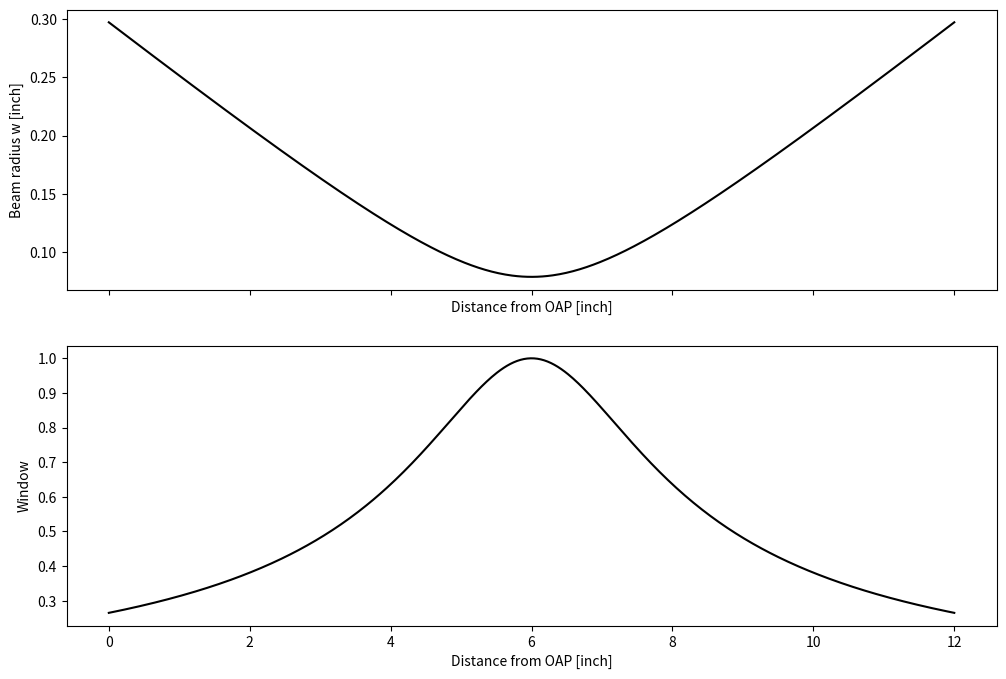

Source code (Python):
import numpy as np
from matplotlib import pyplot as plt


def rayleigh_range(w0, wavelength):
    """
    Rayleigh range z_R for a Gaussian beam.

    Parameters
    ----------
    w0 : float [m]        Waist radius at focus (1/e^2)
    wavelength : float [m]

    Returns
    -------
    z_R : float [m]
    """
    return np.pi * w0**2 / wavelength


def beam_radius_from_oap(s, f, w0, wavelength):
    """
    1/e^2 beam radius w(s) at distance s from the OAP mirror.

    Coordinate: s = 0 at the OAP; s = f at the focal waist.

    Parameters
    ----------
    s : float or array [m]        Axial distance from OAP along propagation
    f : float [m]                 OAP focal length
    w0 : float [m]                Waist radius at the focus (1/e^2)
    wavelength : float [m]        Center wavelength

    Returns
    -------
    w : float or array [m]        Beam radius at position s
    z_R : float [m]               Rayleigh range
    """
    z_R = rayleigh_range(w0, wavelength)
    z_rel = s - f                   # distance from the waist plane
    w = w0 * np.sqrt(1 + (z_rel / z_R)**2)
    return w, z_R


def gaussian_aperture_throughput(aperture_radius, w):
    """
    Power fraction of a circular Gaussian (1/e^2 radius = w) passing a circular
    aperture of radius 'aperture_radius' at that plane.

    Parameters
    ----------
    aperture_radius : float [m]
    w : float or array [m]        1/e^2 radius at the aperture plane

    Returns
    -------
    eta : float or array          Enclosed power fraction (0..1)
    """
    T = aperture_radius / w
    return 1 - np.exp(-2 * T**2)


# --- Example with your numbers ---
if __name__ == "__main__":
    inch = 0.0254
    f = 6 * inch                  # 6 inches
    D = 2 * inch                  # 2-inch OAP diameter
    a = D / 2                     # aperture radius
    w0 = 2e-3                     # 2 mm waist at focus

    # choose a representative THz wavelength (e.g., 1 THz -> 300 µm)
    wavelength = 300e-6

    # beam radius AT the mirror plane (s = 0)
    w_mirror, zR = beam_radius_from_oap(0.0, f, w0, wavelength)

    # check clipping at the OAP
    eta = gaussian_aperture_throughput(a, w_mirror)

    print(f"Rayleigh range zR = {zR*1e3:.2f} mm")
    print(f"Beam radius at OAP (s=0): w = {w_mirror*1e3:.2f} mm")
    print(f"OAP radius = {a*1e3:.2f} mm; enclosed power at mirror = {eta*100:.6f}%")

    z = np.linspace(0, 12*inch, 500)
    w_z, _ = beam_radius_from_oap(z, f, w0, wavelength)
    eta_z = gaussian_aperture_throughput(a, w_z)

    fig, axes = plt.subplots(nrows=2,sharex=True, figsize=(12, 8))

    axes[0].plot(z / inch, w_z / inch, 'k')
    axes[0].set_xlabel('Distance from OAP [inch]')
    axes[0].set_ylabel('Beam radius w [inch]')

    w_0, _ = beam_radius_from_oap(f, f, w0, wavelength)

    axes[1].plot(z / inch, w_0 / w_z, 'k')
    axes[1].set_xlabel('Distance from OAP [inch]')
    axes[1].set_ylabel('Window')

    plt.savefig("beam_radius.png")
    plt.show()
